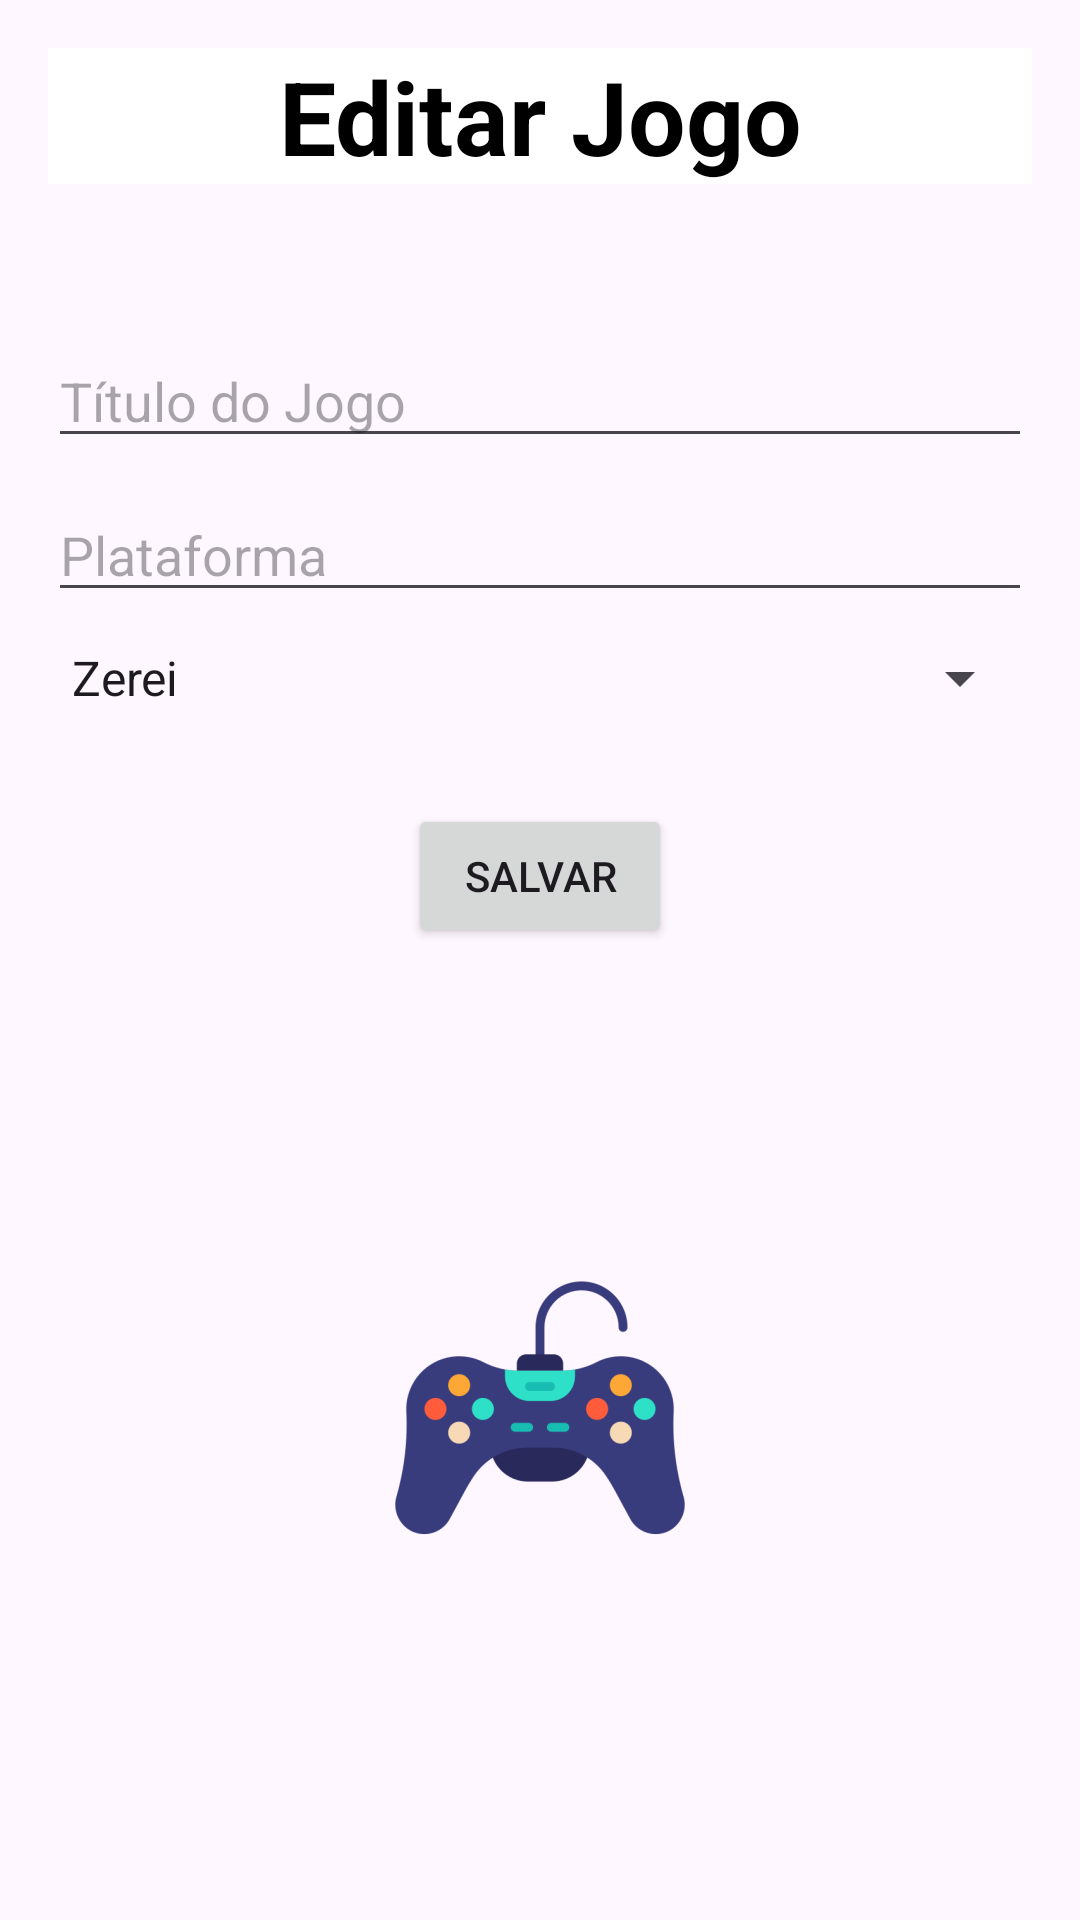

Android layout source for this screen:
<!-- AndroidManifest.xml: application theme Theme.PlayLog -->
<!-- res/layout/activity_add_game.xml -->
<LinearLayout
    xmlns:android="http://schemas.android.com/apk/res/android"
    xmlns:app="http://schemas.android.com/apk/res-auto"
    android:layout_width="match_parent"
    android:layout_height="match_parent"
    android:orientation="vertical"
    android:padding="16dp">

    <TextView
        android:id="@+id/textView2"
        android:layout_width="match_parent"
        android:layout_height="wrap_content"
        android:background="@color/white"
        android:outlineProvider="none"
        android:text="Editar Jogo"
        android:textAlignment="center"
        android:textColor="#000000"
        android:textSize="34sp"
        android:textStyle="bold" />

    <EditText
        android:id="@+id/editTextTitle"
        android:layout_width="match_parent"
        android:layout_height="wrap_content"
        android:hint="Título do Jogo"
        android:translationY="50dp" />

    <EditText
        android:id="@+id/editTextPlatform"
        android:layout_width="match_parent"
        android:layout_height="wrap_content"
        android:hint="Plataforma"
        android:translationY="60dp" />

    <Spinner
        android:id="@+id/spinnerStatus"
        android:layout_width="match_parent"
        android:layout_height="wrap_content"
        android:entries="@array/status_options"
        android:translationY="70dp" />

    <Button
        android:id="@+id/buttonSave"
        android:layout_width="wrap_content"
        android:layout_height="wrap_content"
        android:text="Salvar"
        android:translationX="120dp"
        android:translationY="100dp" />

    <ImageView
        android:id="@+id/imageView"
        android:layout_width="match_parent"
        android:layout_height="wrap_content"
        android:translationY="200dp"
        app:srcCompat="@mipmap/ic_launcher_foreground" />

</LinearLayout>
<!-- resources referenced by this layout -->
<resources>
  <string-array name="status_options">
          <item>Zerei</item>
          <item>Jogando</item>
          <item>Não joguei</item>
          <item>Comprar</item>
      </string-array>
  <!-- mipmap ic_launcher_foreground: webp bitmap (mipmap-hdpi, 4394 bytes) -->
  <style name="Theme.PlayLog" parent="Base.Theme.PlayLog" />
  <style name="Base.Theme.PlayLog" parent="Theme.Material3.DayNight.NoActionBar">
          
          
      </style>
  <!-- not gathered from this repository: default colours our renderer supplied (Android Studio template values) -->
  <color name="white">#FFFFFFFF</color>
</resources>
